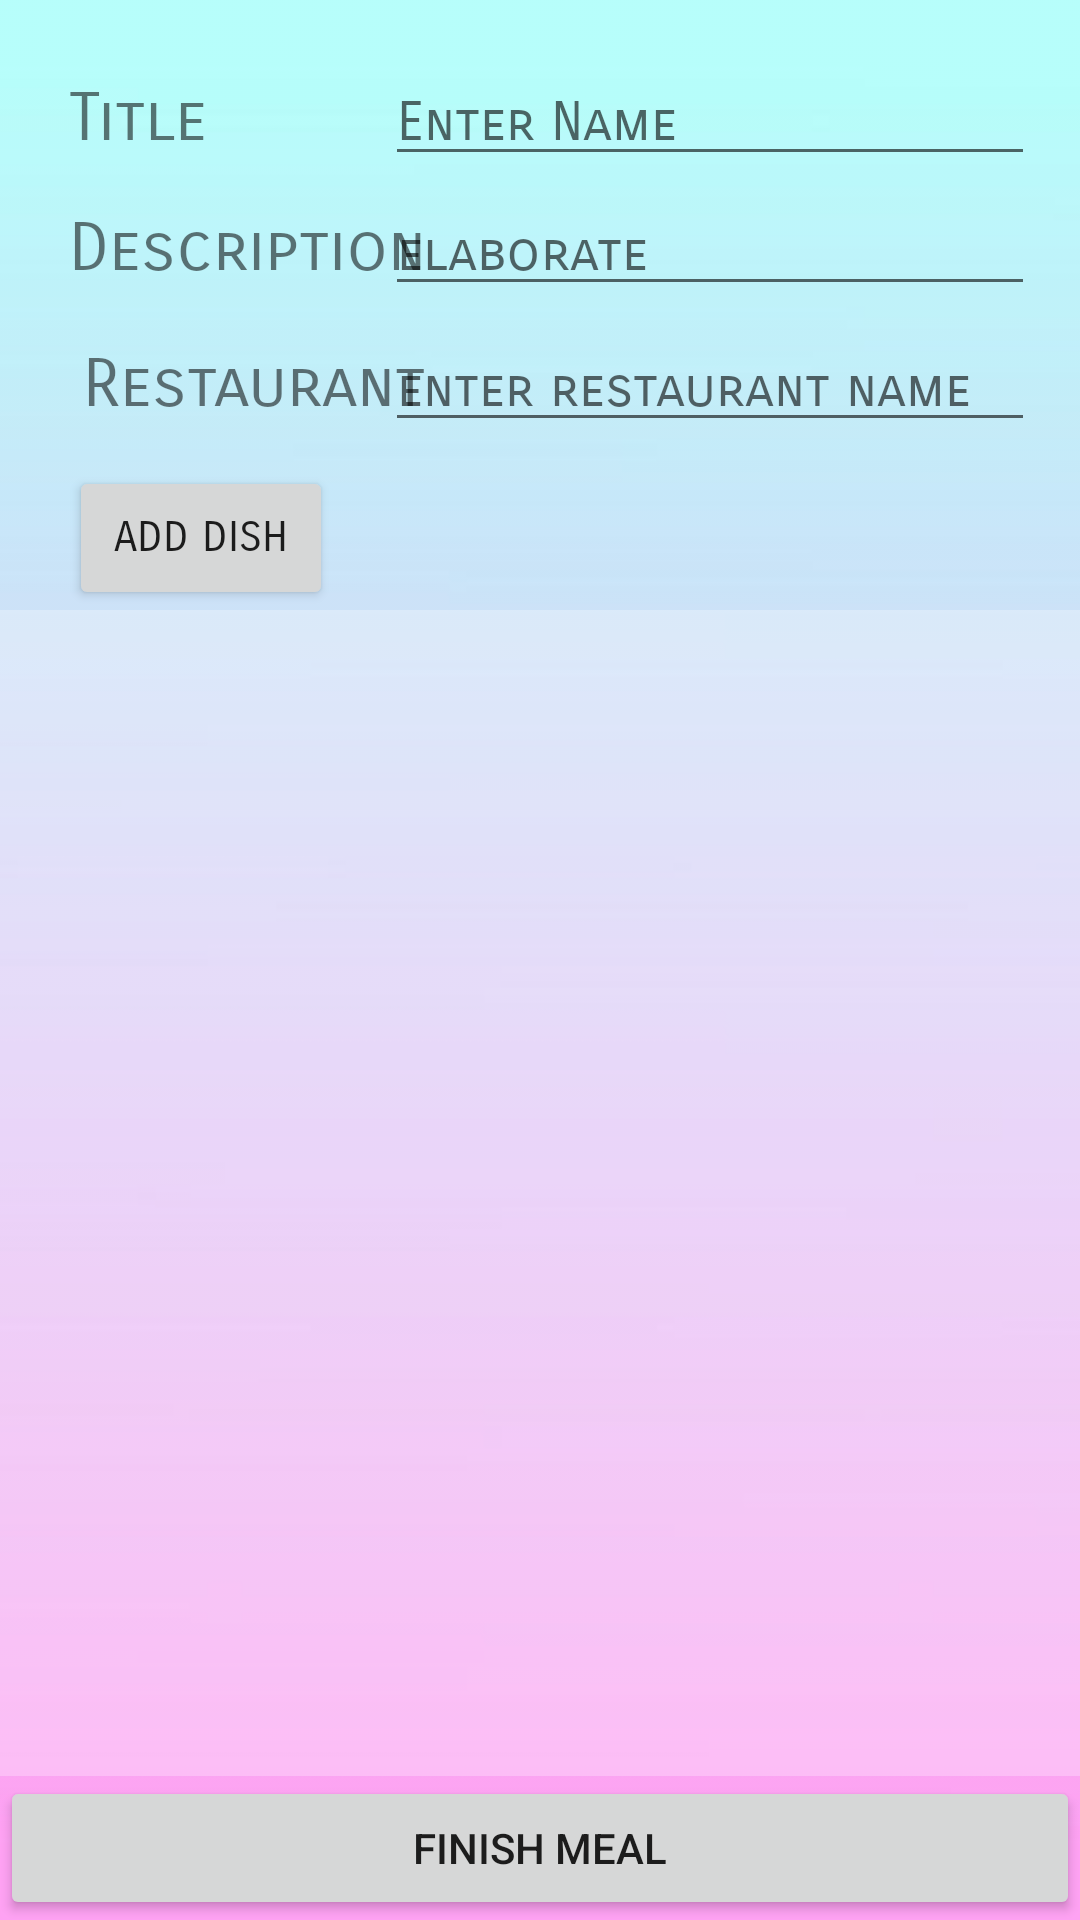

This screen was rendered from an Android layout file. Write that file and the resources it references.
<!-- AndroidManifest.xml: application theme AppTheme -->
<!-- res/layout/new_meal_fragment.xml -->
<?xml version="1.0" encoding="utf-8"?>
<RelativeLayout xmlns:android="http://schemas.android.com/apk/res/android"
    xmlns:app="http://schemas.android.com/apk/res-auto"
    xmlns:tools="http://schemas.android.com/tools"
    android:layout_width="match_parent" android:layout_height="match_parent"
    android:background="@drawable/bg"
    android:id="@+id/newMealRelativeLayout">

    <TextView
        android:text="Description"
        android:layout_width="wrap_content"
        android:layout_height="wrap_content"
        android:id="@+id/descriptionLabel"
        android:fontFamily="sans-serif-smallcaps"
        android:textSize="22sp"
        android:layout_below="@+id/mealName"
        android:layout_alignLeft="@+id/nameLabel"
        android:layout_alignStart="@+id/nameLabel"
        android:layout_marginTop="11dp" />

    <EditText
        android:layout_width="wrap_content"
        android:layout_height="wrap_content"
        android:inputType="textMultiLine"
        android:ems="10"
        android:id="@+id/description"
        android:layout_alignBaseline="@+id/descriptionLabel"
        android:layout_alignBottom="@+id/descriptionLabel"
        android:layout_alignRight="@+id/mealName"
        android:layout_alignEnd="@+id/mealName"
        android:fontFamily="sans-serif-smallcaps"
        android:hint="elaborate" />

    <EditText
        android:layout_width="wrap_content"
        android:layout_height="wrap_content"
        android:inputType="textPersonName"
        android:ems="10"
        android:id="@+id/mealName"
        android:fontFamily="sans-serif-smallcaps"
        android:layout_marginTop="20dp"
        android:layout_marginRight="15dp"
        android:layout_marginEnd="15dp"
        android:layout_alignParentTop="true"
        android:layout_alignParentRight="true"
        android:layout_alignParentEnd="true"
        android:hint="Enter Name" />

    <TextView
        android:text="Title"
        android:layout_width="wrap_content"
        android:layout_height="wrap_content"
        android:id="@+id/nameLabel"
        tools:text="Meal Name"
        android:fontFamily="sans-serif-smallcaps"
        android:textSize="22sp"
        android:layout_marginLeft="23dp"
        android:layout_marginStart="23dp"
        android:layout_alignBaseline="@+id/mealName"
        android:layout_alignBottom="@+id/mealName"
        android:layout_alignParentLeft="true"
        android:layout_alignParentStart="true" />

    <Button
        android:text="Finish Meal"
        android:layout_width="match_parent"
        android:layout_height="wrap_content"
        android:layout_weight="1"
        android:id="@+id/finishButton"
        android:layout_alignParentBottom="true"
        android:layout_alignParentLeft="true"
        android:layout_alignParentStart="true" />

    <Button
        android:text="Add Dish"
        android:layout_width="wrap_content"
        android:layout_height="wrap_content"
        android:id="@+id/addButton"
        android:fontFamily="sans-serif-smallcaps"
        android:layout_marginTop="8dp"
        android:layout_below="@+id/restaurantName"
        android:layout_alignLeft="@+id/descriptionLabel"
        android:layout_alignStart="@+id/descriptionLabel" />

    <ListView
        android:id="@+id/dishList"
        android:layout_width="match_parent"
        android:headerDividersEnabled="false"
        android:background="#4FFF"
        android:footerDividersEnabled="false"
        android:layout_height="300dp"
        android:layout_below="@+id/addButton"
        android:layout_alignParentLeft="true"
        android:layout_alignParentStart="true"
        android:layout_above="@+id/finishButton" />

    <TextView
        android:text="Restaurant"
        android:layout_width="wrap_content"
        android:layout_height="wrap_content"
        android:id="@+id/restaurantNameLabel"
        android:textSize="22sp"
        android:fontFamily="sans-serif-smallcaps"
        android:layout_below="@+id/description"
        android:layout_alignRight="@+id/descriptionLabel"
        android:layout_alignEnd="@+id/descriptionLabel"
        android:layout_marginTop="13dp" />

    <EditText
        android:layout_width="wrap_content"
        android:layout_height="wrap_content"
        android:inputType="textPersonName"
        android:ems="10"
        android:id="@+id/restaurantName"
        android:fontFamily="sans-serif-smallcaps"
        android:hint="enter restaurant name"
        android:layout_alignBaseline="@+id/restaurantNameLabel"
        android:layout_alignBottom="@+id/restaurantNameLabel"
        android:layout_alignLeft="@+id/description"
        android:layout_alignStart="@+id/description" />

</RelativeLayout>
<!-- resources referenced by this layout -->
<resources>
  <!-- drawable bg (drawable) -->
  <?xml version="1.0" encoding="utf-8"?>
  <bitmap xmlns:android="http://schemas.android.com/apk/res/android"
      android:src="@drawable/greenpinkfade" android:alpha="0.8"/>
  <style name="AppTheme" parent="Theme.AppCompat.Light.DarkActionBar">
          
          <item name="colorPrimary">@color/colorPrimary</item>
          <item name="colorPrimaryDark">@color/colorPrimaryDark</item>
          <item name="colorAccent">@color/colorAccent</item>
      </style>
  <!-- drawable greenpinkfade: jpg bitmap (drawable, 4677 bytes) -->
  <color name="colorPrimary">#6e7fde</color>
  <color name="colorPrimaryDark">#303F9F</color>
  <color name="colorAccent">#FF4081</color>
</resources>
